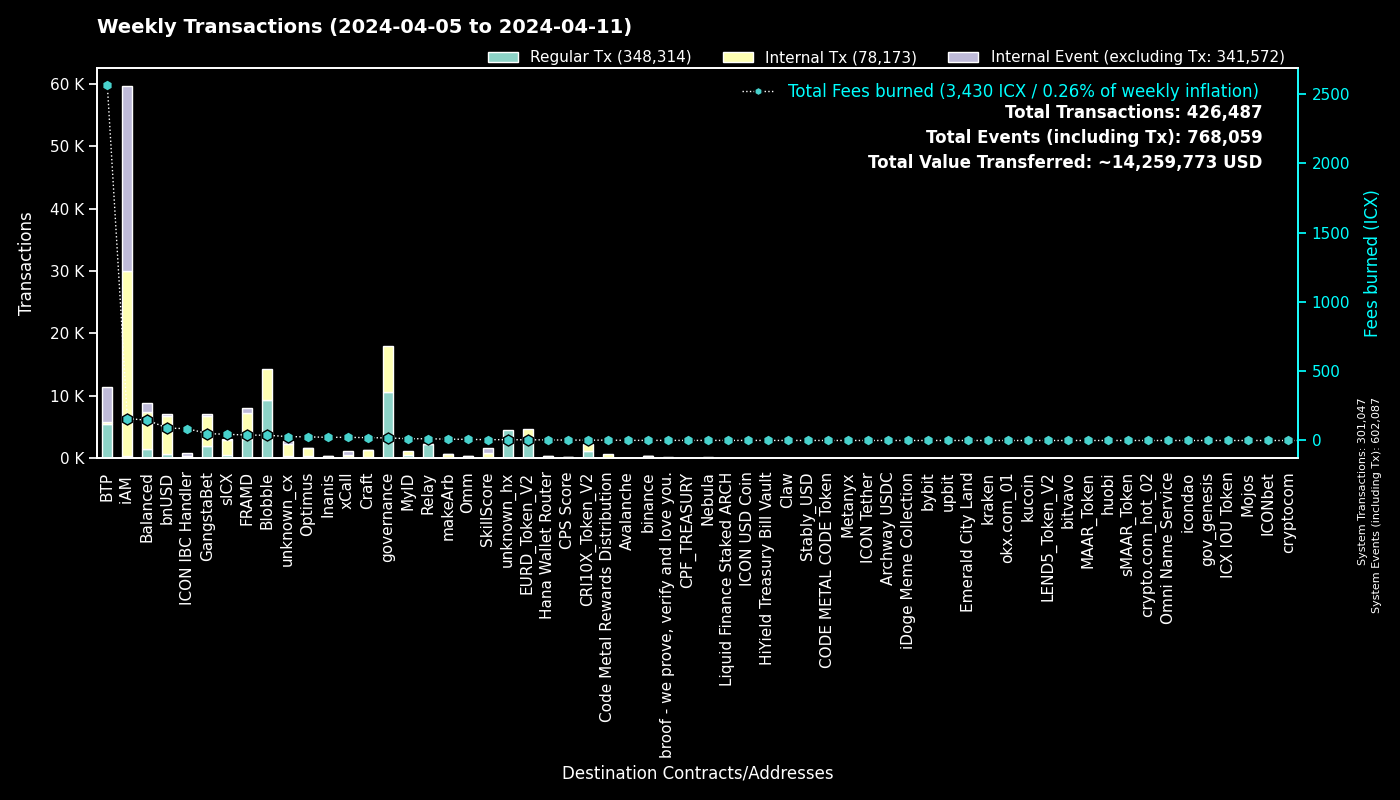

Source data for this figure (header and first rows):
to, Regular Tx, Fees burned, to_def, Internal Tx, Internal Event (excluding Tx), group
0, 301033, 0.0, System, 14, 301040, System
cx00000000000000000000000000000000000000…, 10605, 18.7, governance, 7300, 0, governance
cxee7a00755a757e3c519a0616456030e33dc9d4…, 5496, 2558, BTP_2, 0, 5514, BTP
cxf14dea1cff7ceb29a46e6d04533a08f84441e4…, 4908, 20.19, Blobble Stake Token, 4974, 0, Blobble
cxf2ca3b655a782f39227934d37ff3b77f9b1ebc…, 4368, 17.77, Blobble, 0, 0, Blobble
cx2aa9b28a657e3121b75d3d4fe65e569398645d…, 3069, 32.45, FRAMD Token, 3572, 106, FRAMD
cx96f98f59f1dc144709fd294d4b906c74f5d709…, 2368, 5.238, EURD_Token_V2, 2368, 0, EURD_Token_V2
cxca5faa5a71d986a2e84dd7e6f5ff791d29901e…, 2262, 11.96, Relay_4, 0, 0, Relay
cx7e7851253fcde669a0b9d9cf55db5146d619ac…, 1150, 2.563, CRI10X_Token_V2, 1150, 0, CRI10X_Token_V2
cxe5c2c460364acc5f8c1d5ca925930043d8d9c9…, 1074, 5.033, GangstaBet Crown, 1099, 0, GangstaBet
cx88fd7df7ddff82f7cc735c871dc519838cb235…, 741, 89.35, bnUSD, 5960, 345, bnUSD
cx66d4d90f5f113eba575bf793570135f9b10cec…, 442, 36.05, balanced_loans, 1255, 760, Balanced
cx2609b924e33ef00b648a409245c7ea394c4678…, 441, 44.71, sICX, 2405, 174, sICX
cx5a0af85407c69945eb318d4ac18e9e84218416…, 405, 25.61, GangWar Simulation, 1164, 329, GangstaBet
hxb568381d35d3e7a6383200e8a0d30310af20b9…, 352, 0.44, binance_hot, 0, 0, binance
cxba62bb61baf8dd8b6a04633fe33806547785a0…, 351, 10.75, MyID_3, 351, 0, MyID
cx622bbab73698f37dbef53955fd3decffeb0b0c…, 334, 85.5, ICON IBC Handler, 14, 415, ICON IBC Handler
cx14002628a4599380f391f708843044bc93dce2…, 322, 157.7, iAM Div, 29597, 29618, iAM
cx69bcdf1753472c1444188ec3f5188657e30c83…, 239, 0.7672, broof - we prove, verify and love you., 0, 0, broof - we prove, verify and love you.
cx694e8c9f1a05c8c3719f30d46b97697960e428…, 226, 2.132, MyID_2, 226, 0, MyID
cxd17316e24ee40f2ef8ed6f3a497311db1b3520…, 220, 3.742, GangstaVerse LootBox, 1002, 0, GangstaBet
cxa0af3165c08318e988cb30993b3048335b94af…, 185, 6.129, balanced_dex, 533, 42, Balanced
cx44250a12074799e26fdeee75648ae47e2cc842…, 184, 35.65, balanced_governance, 4, 0, Balanced
cxaa99a164586883eed0322d62a31946dfa9491f…, 170, 13.3, optimus_rewards, 307, 14, Optimus
cxa07f426062a1384bdd762afa6a87d123fbc81c…, 141, 22.85, xCall, 451, 566, xCall
cx28b2ec885b50c8a93da752f2d0467a67127a70…, 129, 7.01, CROWN, 690, 39, GangstaBet
cx21e94c08c03daee80c25d8ee3ea22a20786ec2…, 128, 20.23, balanced_router, 1384, 106, Balanced
cxd82fb5d3effecd8c9071a4bba3856ad7222c4b…, 127, 9.615, Balanced Savings, 489, 13, Balanced
cxf61cd5a45dc9f91c15aa65831a30a90d59a096…, 116, 15.9, balanced_baln, 881, 113, Balanced
cxe971c0a92c58db502e4a224efc6ba311eb1c17…, 108, 22.23, Inanis Treasury, 222, 25, Inanis
cx10d59e8103ab44635190bd4139dbfd682fa2d0…, 107, 5.682, balanced_rewards, 203, 152, Balanced
cx59d899fce52cadd1feb5128ff5e6672f03943e…, 95, 0.6681, unknown_cx, 0, 40, unknown_cx
cx2dc662031f3d62bcdba4f63e9bf827767c8475…, 87, 6.321, SkillScore, 789, 797, SkillScore
cx28497aef34ec44ad2be9249daddfbe34b54f30…, 77, 1.111, Balanced Bribe, 77, 0, Balanced
cx85954d0dae92b63bf5cba03a59ca4ffe687bad…, 74, 0.4673, NebulaMultiToken, 85, 0, Nebula
hx6b91c8dea3114de74ecfa85908b875778c2b59…, 72, 0.09, bybit, 0, 0, bybit
cx32743b6f4588f5c1b025c5bb732ac623493654…, 71, 0.3574, Craft, 61, 0, Craft
cx7ecb16e4c143b95e01d05933c17cb986cfe618…, 63, 14.49, CraftRewards, 421, 10, Craft
cx203d9cd2a669be67177e997b8948ce2c35caff…, 63, 10.83, balanced_dividends, 710, 13, Balanced
cx917f88460d4ebec1fd656d4dbe51131a37d168…, 62, 0.3843, unknown_cx, 0, 18, unknown_cx
cx5df6645bf9e49756470808a61fd5130940c1e0…, 61, 21.02, unknown_cx, 1633, 62, unknown_cx
cx2e6d0fc0eca04965d06038c8406093337f085f…, 60, 5.246, Craft, 414, 20, Craft
cx7b1843b7ef5368a080ccf59c0a9d1bdec474f9…, 58, 2.634, optimus_dividends, 372, 0, Optimus
hx8c13860498eac5436875dd9d03dda8f7ac81e1…, 53, 0.06625, unknown_hx, 0, 0, unknown_hx
cx334db6519871cb2bfd154cec0905ced4ea142d…, 52, 0.1795, unknown_cx, 0, 0, unknown_cx
cx12a58f7ab2cf2b08b426c490a91a9cb03ea051…, 51, 2.642, unknown_cx, 129, 255, unknown_cx
cx6139a27c15f1653471ffba0b4b88dc15de7e32…, 46, 7.421, gangstabet_token, 600, 28, GangstaBet
cx9c4698411c6d9a780f605685153431dcda0460…, 45, 0.4392, Auction, 125, 4, Craft
hx133323c2e990994816b548a9e7eb080a5eac80…, 45, 0.05625, unknown_hx, 0, 0, unknown_hx
hx68646780e14ee9097085f7280ab137c3633b4b…, 44, 0.055, kraken_hot, 0, 0, kraken
hx2f1377f549e31534bcc7d02a1ba23c1a5d289f…, 41, 0.05125, unknown_hx, 0, 0, unknown_hx
cxe65f3286902be43e00a5013cb1dc300ec8e51f…, 39, 9.804, makeArb, 646, 14, makeArb
hx85532472e789802a943bd34a8aeb86668bc232…, 39, 0.04875, okx.com_01, 0, 0, okx.com_01
cx43e2eec79eb76293c298f2b17aec06097be606…, 39, 0.9122, balanced_staking, 115, 2, Balanced
hxbb984f278abd66ae2155edbd91f8c87ce98411…, 38, 0.0475, kucoin, 0, 0, kucoin
hxa390d24fdcba68515b492ffc553192802706a1…, 34, 0.0425, bitvavo_hot, 0, 0, bitvavo
cx30f18d26f45d990112a4cd4825c0b79af73aac…, 33, 6.776, Yetis, 641, 640, FRAMD
cx5b5a03cb525a1845d0af3a872d525b18a810ac…, 32, 1.795, btp-0x38.bsc-BTCB, 166, 12, BTP
hx395787dbad2a033240076648066eaab50ddbb6…, 31, 0.03875, unknown_hx, 0, 0, unknown_hx
cxc83f6eaf7e123f656657ebac3b09bc7a38e323…, 28, 2.486, Code Metal Rewards Distribution, 671, 0, Code Metal Rewards Distribution
... 1,088 more rows
